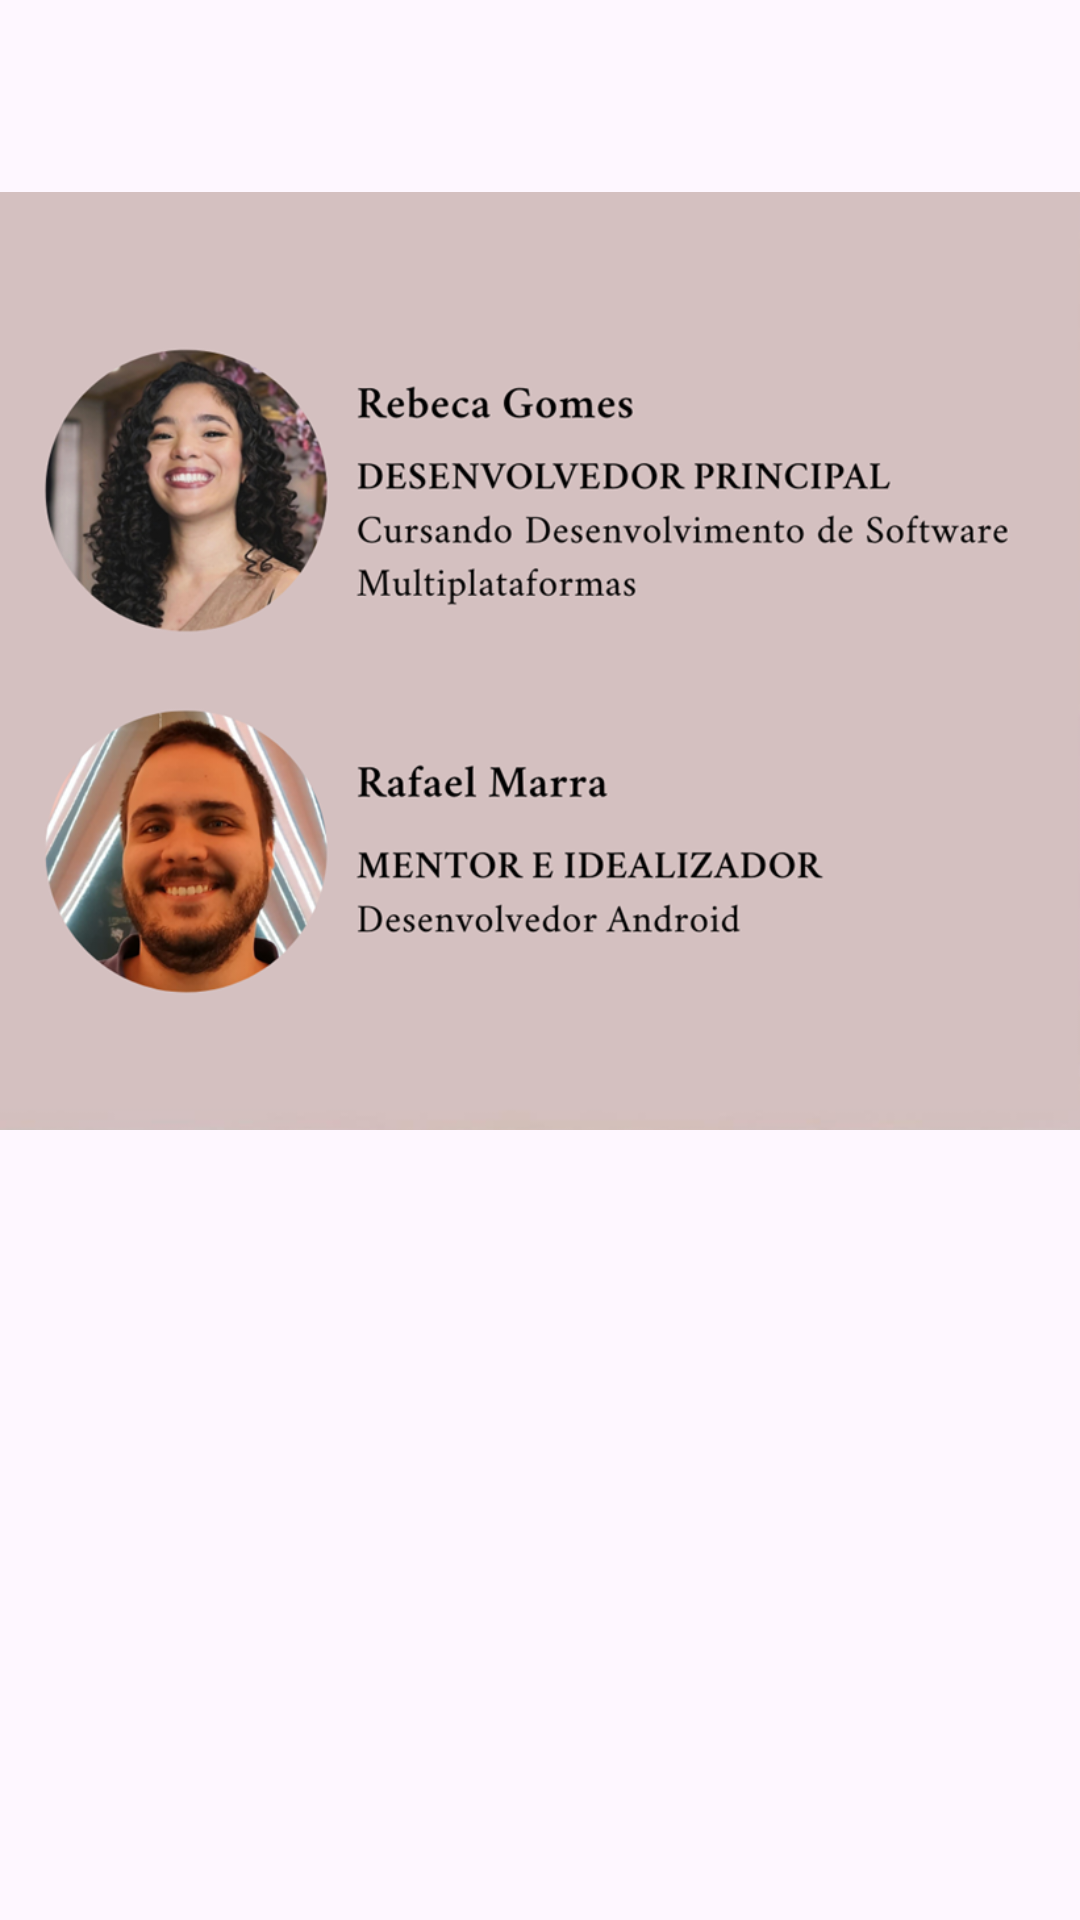

This screen was rendered from an Android layout file. Write that file and the resources it references.
<!-- AndroidManifest.xml: application theme Theme.HarvardArtMuseumOfc -->
<!-- res/layout/activity_about3.xml -->
<?xml version="1.0" encoding="utf-8"?>
<androidx.constraintlayout.widget.ConstraintLayout xmlns:android="http://schemas.android.com/apk/res/android"
    xmlns:app="http://schemas.android.com/apk/res-auto"
    xmlns:tools="http://schemas.android.com/tools"
    android:id="@+id/main"
    android:layout_width="match_parent"
    android:layout_height="match_parent"
    tools:context=".AboutMuseum.Presentation.About3Activity"
    android:background="@drawable/img_10">


    <ImageView
        android:layout_width="match_parent"
        android:layout_height="match_parent"
        android:layout_marginTop="-200dp"
        android:src="@drawable/img_12"
        app:layout_constraintEnd_toEndOf="parent"
        app:layout_constraintHorizontal_bias="1.0"
        app:layout_constraintStart_toStartOf="parent"
        app:layout_constraintTop_toTopOf="parent" />

    <ImageButton
        android:id="@+id/buttonBack1"
        style="@style/TextAppearance.AppCompat.Widget.ActionBar.Title"
        android:layout_width="98dp"
        android:layout_height="94dp"
        android:layout_marginStart="15dp"
        android:layout_marginTop="795dp"
        android:background="@drawable/img_5"
        android:backgroundTint="#37484F"
        android:scaleX="-1"
        app:layout_constraintEnd_toEndOf="parent"
        app:layout_constraintHorizontal_bias="0.003"
        app:layout_constraintStart_toStartOf="parent"
        app:layout_constraintTop_toTopOf="parent" />

    <ImageButton
        android:id="@+id/buttonHome"
        style="@style/TextAppearance.AppCompat.Widget.ActionBar.Title"
        android:layout_width="92dp"
        android:layout_height="95dp"
        android:layout_marginStart="15dp"
        android:layout_marginTop="795dp"
        android:background="@drawable/img_11"
        app:layout_constraintEnd_toEndOf="parent"
        app:layout_constraintHorizontal_bias="0.948"
        app:layout_constraintStart_toStartOf="parent"
        app:layout_constraintTop_toTopOf="parent" />

</androidx.constraintlayout.widget.ConstraintLayout>
<!-- resources referenced by this layout -->
<resources>
  <!-- drawable img_11: png bitmap (drawable, 19633 bytes) -->
  <!-- drawable img_12: png bitmap (drawable, 290039 bytes) -->
  <!-- drawable img_5: png bitmap (drawable, 8744 bytes) -->
  <style name="Theme.HarvardArtMuseumOfc" parent="Base.Theme.HarvardArtMuseumOfc" />
  <style name="Base.Theme.HarvardArtMuseumOfc" parent="Theme.Material3.DayNight.NoActionBar">
          
          
      </style>
</resources>
